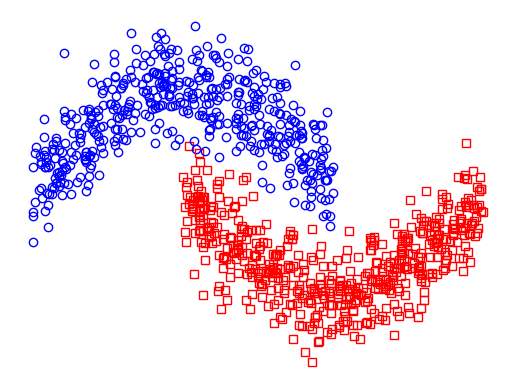

Reproduce this figure in Python.
import numpy as np

pi = 3.141592684
#Number of instances
N = 1000

data = [[],[]]
labels = []

#Generate dataset
for i in range(N):
    p = np.random.uniform(0.,1.)
    if p<0.5:
        data[0].append(np.random.uniform(0.,1.))
        data[1].append(np.sin(data[0][i]*pi)+np.random.normal(scale=0.25))
        labels.append(0)
    else:
        data[0].append(np.random.uniform(0.5,1.5))
        data[1].append(np.sin((data[0][i]+0.5)*pi)+np.random.normal(scale=0.25))
        labels.append(1)

#Save dataset
np.savetxt("2moons_data.dat",data)
#Save ground truth
np.savetxt("2moons_labels.dat",labels)

import matplotlib.pyplot as plt

#Plot dataset
for i in range(N):
    if labels[i] == 0:
        plt.plot(data[0][i],data[1][i],markerfacecolor="none",
        markeredgecolor='b',marker='o',linewidth=0.)
    else:
        plt.plot(data[0][i],data[1][i],markerfacecolor="none",
        markeredgecolor='r', marker='s',linewidth=0.)
plt.axis('off')
plt.show()

#Function to generate splits
def get_splits(labels,n_splits,n_labeled):
    """Returns n_splits with n_labeled data points."""
    N = len(labels); q  = max(labels)+1
    splits = []
    n = 0
    while(n<n_splits):
        s = []
        k = 0
        label_count = [0 for i in range(q)]
        #Generate a random split
        while(k<n_labeled):
            m = np.random.randint(N)
            if m not in s:
                s.append(m)
                label_count[labels[m]] += 1
                k += 1
        #Check if every class has an element in s
        if (0 not in label_count):
            splits.append(s)
            n += 1
    return splits

#Square distance matrix
sqr_d = np.zeros((N,N))
for i in range(N):
    for j in range(i+1,N):
        sqr_d[i][j] = (data[0][i]-data[0][j])**2+(data[1][i]-data[1][j])**2
        sqr_d[j][i] = sqr_d[i][j]

#Save square distance
np.savetxt("2moons_sqr_dist.dat",sqr_d)

#List for UDLF
udlf_list = [i for i in range(N)]
np.savetxt("list.txt",udlf_list)
